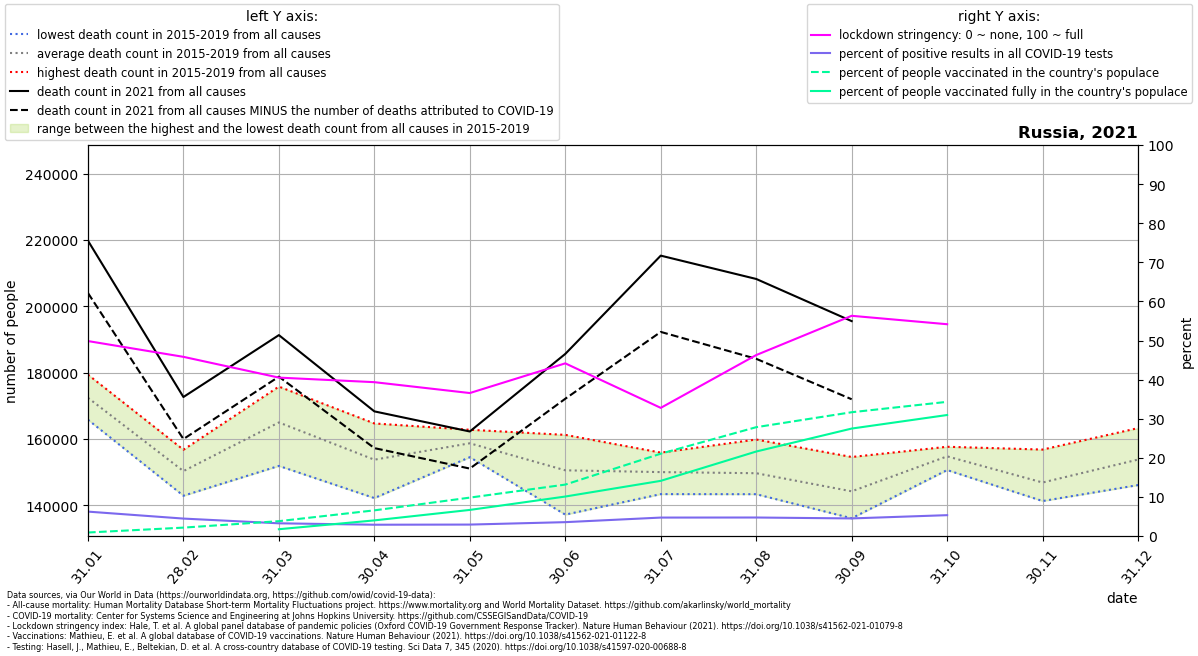

Data behind this chart, as committed beside it:
location, date, time, time_unit, deaths_2010_all_ages, deaths_2011_all_ages, deaths_2012_all_ages, deaths_2013_all_ages, deaths_2014_all_ages, deaths_2015_all_ages, deaths_2016_all_ages, deaths_2017_all_ages, deaths_2018_all_ages, deaths_2019_all_ages, deaths_2020_all_ages, deaths_2021_all_ages, new_deaths, new_cases_smoothed, new_tests_smoothed, stringency_index, people_vaccinated, people_fully_vaccinated, population, positive_test_percent
Russia, 2021-01-31, 1, monthly, , , , , , 174723, 169771, 179410, 165836, 172451, 164075, 219769, 15758, 22796, 365024, 49.86, 1315599, , 145912022, 6.245
Russia, 2021-02-28, 2, monthly, , , , , , 156737, 156779, 146802, 142931, 148496, 143179, 172672, 12671, 14702, 329322, 45.83, 3138455, , 145912022, 4.464
Russia, 2021-03-31, 3, monthly, , , , , , 175810, 166307, 161610, 169408, 151913, 152740, 191320, 12519, 9813, 301593, 40.52, 5549935, 2540639, 145912022, 3.254
Russia, 2021-04-30, 4, monthly, , , , , , 164705, 150761, 142226, 157368, 153867, 150873, 168345, 11071, 8548, 295666, 39.35, 9582949, 5837036, 145912022, 2.891
Russia, 2021-05-31, 5, monthly, , , , , , 154855, 160437, 161000, 162805, 154539, 172914, 162283, 11174, 8431, 287853, 36.57, 14336122, 9744020, 145912022, 2.929
Russia, 2021-06-30, 6, monthly, , , , , , 161267, 156514, 149314, 148590, 137237, 162758, 185655, 13509, 13368, 376524, 44.17, 19196237, 14740552, 145912022, 3.55
Russia, 2021-07-31, 7, monthly, , , , , , 155922, 146874, 143413, 152478, 151554, 181479, 215265, 22979, 23520, 498220, 32.78, 30728720, 20594261, 145912022, 4.721
Russia, 2021-08-31, 8, monthly, , , , , , 145113, 159864, 152367, 147822, 143394, 157181, 208237, 24057, 20941, 442138, 46.28, 40617942, 31536820, 145912022, 4.736
Russia, 2021-09-30, 9, monthly, , , , , , 154600, 149829, 141652, 136140, 139051, 170717, 195534, 23540, 18958, 420927, 56.33, 46200603, 40104989, 145912022, 4.504
Russia, 2021-10-31, 10, monthly, , , , , , 156753, 150667, 155161, 153705, 157679, 205456, , 25032, 28573, 535363, 54.17, 50078964, 45162843, 145912022, 5.337
Russia, 2021-11-30, 11, monthly, , , , , , 147626, 156836, 145248, 143519, 141331, 219872, , , , , , , , , 
Russia, 2021-12-31, 12, monthly, , , , , , 163302, 163274, 146137, 147225, 149171, 243235, , , , , , , , , 
